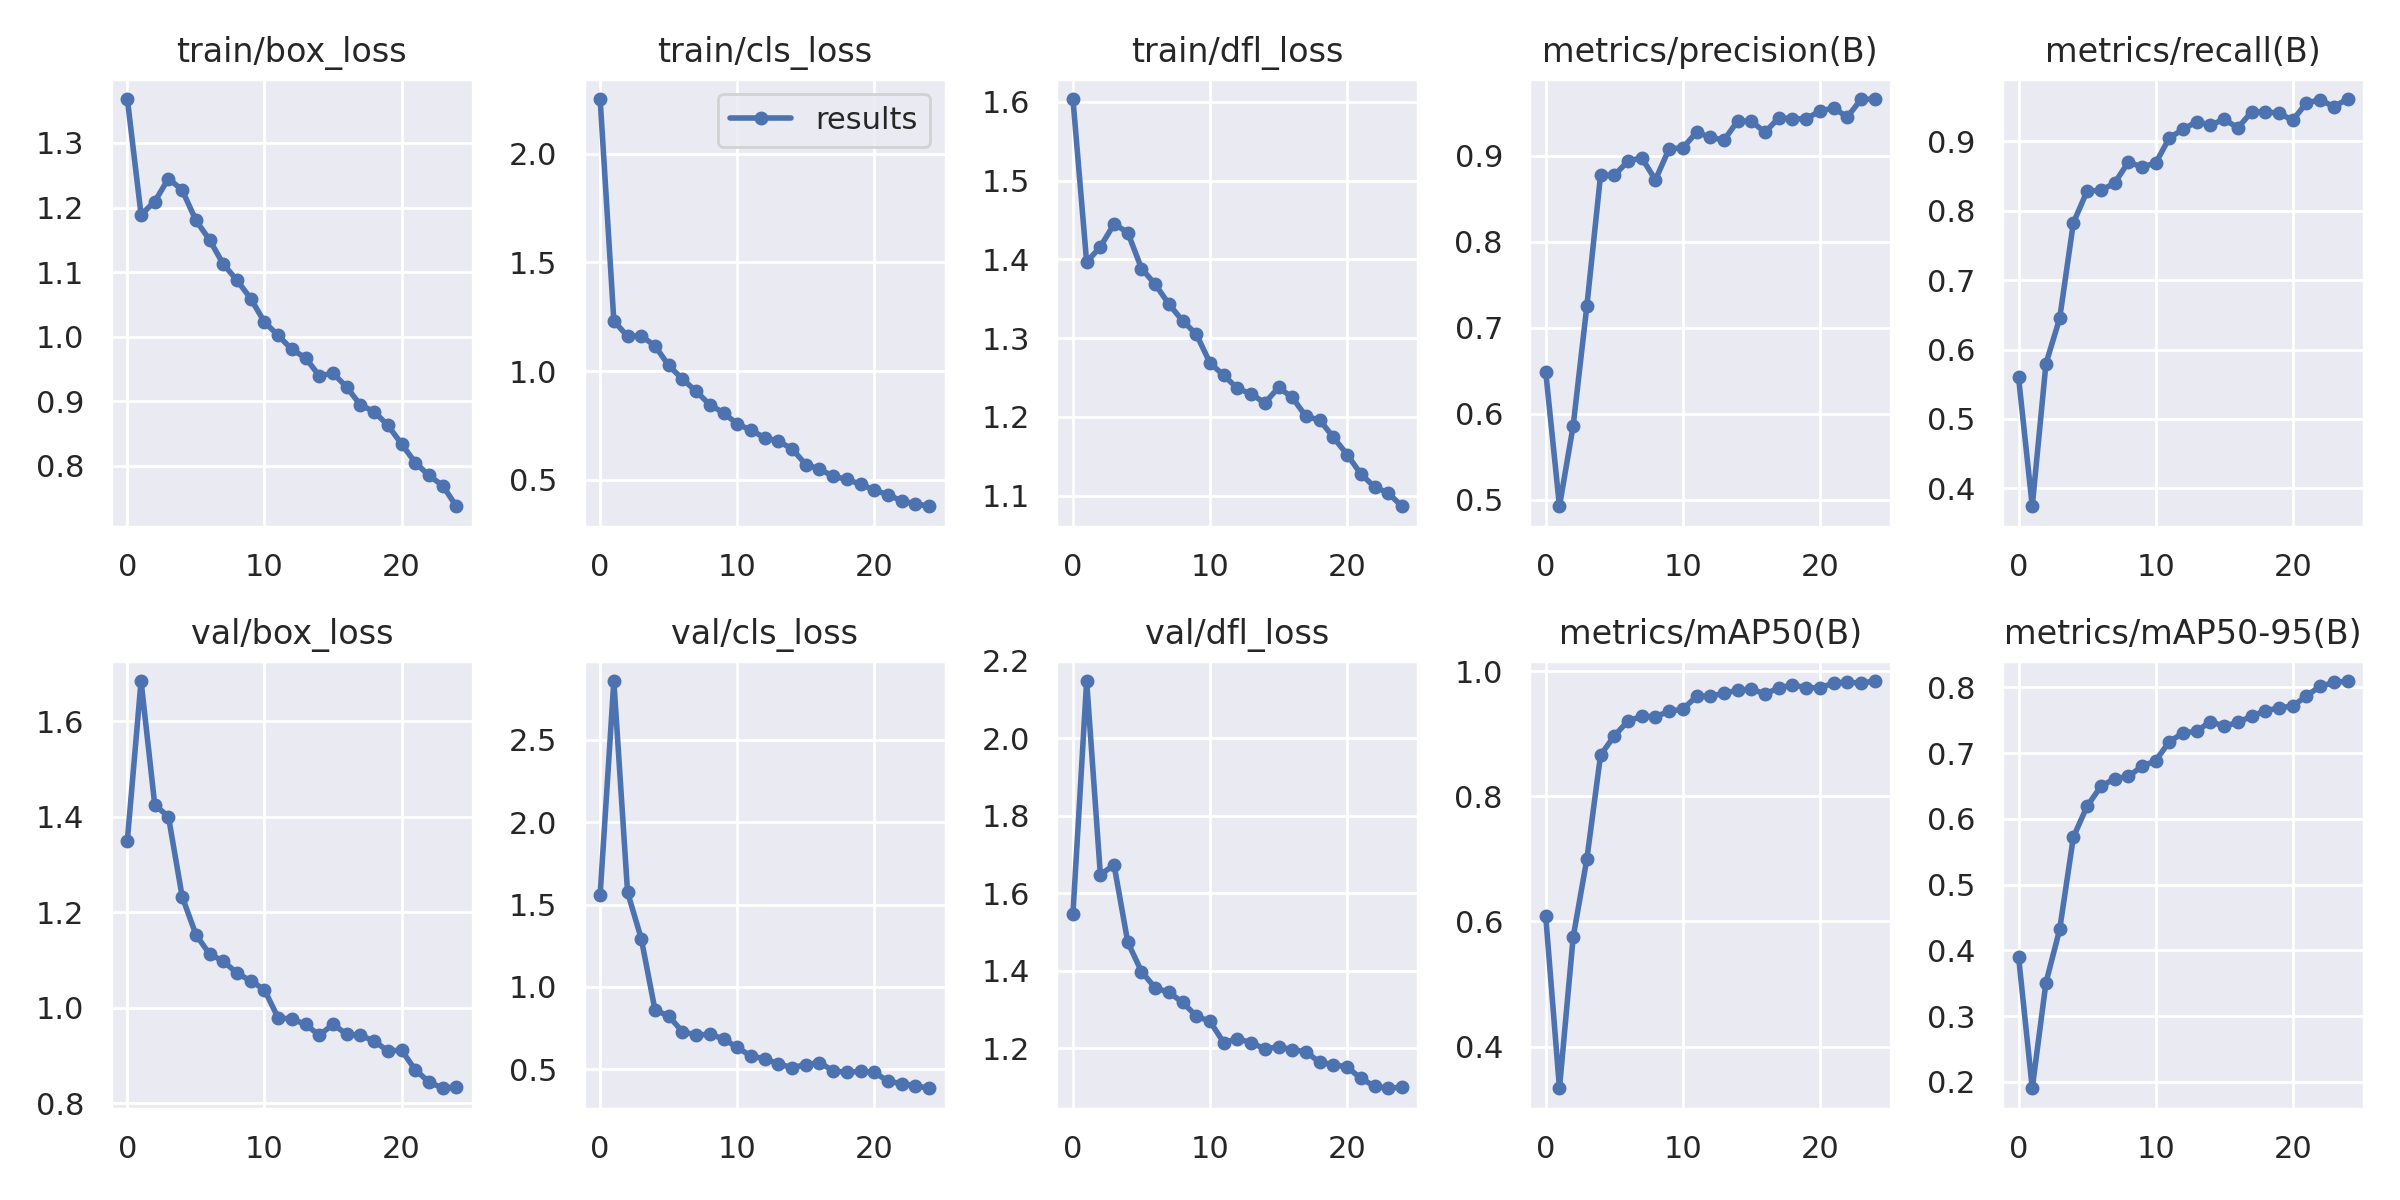

The table this chart was drawn from, first rows:
epoch, train/box_loss, train/cls_loss, train/dfl_loss, metrics/precision(B), metrics/recall(B), metrics/mAP50(B), metrics/mAP50-95(B), val/box_loss, val/cls_loss, val/dfl_loss, lr/pg0, lr/pg1, lr/pg2
0, 1.368, 2.252, 1.603, 0.6485, 0.5601, 0.6081, 0.3905, 1.35, 1.56, 1.547, 0.07012, 0.00332, 0.00332
1, 1.189, 1.23, 1.396, 0.4922, 0.3741, 0.3335, 0.1902, 1.684, 2.856, 2.148, 0.03986, 0.00639, 0.00639
2, 1.209, 1.16, 1.416, 0.5858, 0.5796, 0.5748, 0.3508, 1.425, 1.575, 1.648, 0.009329, 0.009196, 0.009196
3, 1.245, 1.162, 1.445, 0.7253, 0.6448, 0.6999, 0.4317, 1.4, 1.293, 1.673, 0.008812, 0.008812, 0.008812
4, 1.227, 1.116, 1.434, 0.8776, 0.7826, 0.8658, 0.5722, 1.232, 0.8607, 1.474, 0.008812, 0.008812, 0.008812
5, 1.18, 1.026, 1.388, 0.8773, 0.8284, 0.8963, 0.6191, 1.153, 0.8237, 1.398, 0.008416, 0.008416, 0.008416
6, 1.15, 0.9634, 1.368, 0.8939, 0.8295, 0.9203, 0.6492, 1.112, 0.7288, 1.356, 0.00802, 0.00802, 0.00802
7, 1.112, 0.9064, 1.343, 0.8978, 0.8397, 0.9276, 0.661, 1.097, 0.7088, 1.345, 0.007624, 0.007624, 0.007624
8, 1.087, 0.8452, 1.322, 0.872, 0.87, 0.9271, 0.6644, 1.072, 0.7124, 1.319, 0.007228, 0.007228, 0.007228
9, 1.059, 0.8071, 1.305, 0.9083, 0.8634, 0.9357, 0.6797, 1.056, 0.6861, 1.283, 0.006832, 0.006832, 0.006832
10, 1.023, 0.7564, 1.268, 0.9092, 0.8685, 0.9392, 0.6883, 1.037, 0.6329, 1.269, 0.006436, 0.006436, 0.006436
11, 1.002, 0.7279, 1.253, 0.9276, 0.9051, 0.9594, 0.7174, 0.9783, 0.5812, 1.215, 0.00604, 0.00604, 0.00604
12, 0.9802, 0.6926, 1.236, 0.9216, 0.9174, 0.9599, 0.7305, 0.9764, 0.5647, 1.225, 0.005644, 0.005644, 0.005644
13, 0.9672, 0.677, 1.229, 0.9183, 0.9285, 0.9645, 0.7332, 0.9646, 0.5336, 1.214, 0.005248, 0.005248, 0.005248
14, 0.9393, 0.6415, 1.218, 0.9406, 0.9235, 0.9693, 0.748, 0.9424, 0.5109, 1.198, 0.004852, 0.004852, 0.004852
15, 0.9434, 0.5695, 1.237, 0.9402, 0.9319, 0.9712, 0.7409, 0.9646, 0.5292, 1.204, 0.004456, 0.004456, 0.004456
16, 0.922, 0.5482, 1.225, 0.9275, 0.9196, 0.9633, 0.7468, 0.9446, 0.5411, 1.196, 0.00406, 0.00406, 0.00406
17, 0.8941, 0.5157, 1.2, 0.9443, 0.9425, 0.9731, 0.7561, 0.9419, 0.4914, 1.191, 0.003664, 0.003664, 0.003664
18, 0.884, 0.5007, 1.196, 0.943, 0.9426, 0.9777, 0.7643, 0.93, 0.4822, 1.164, 0.003268, 0.003268, 0.003268
19, 0.8627, 0.4791, 1.174, 0.9433, 0.9407, 0.9737, 0.7688, 0.9092, 0.4889, 1.158, 0.002872, 0.002872, 0.002872
20, 0.834, 0.4511, 1.152, 0.9522, 0.9304, 0.973, 0.7716, 0.9108, 0.4824, 1.152, 0.002476, 0.002476, 0.002476
21, 0.805, 0.4309, 1.127, 0.9557, 0.9555, 0.9811, 0.7868, 0.8697, 0.4283, 1.122, 0.00208, 0.00208, 0.00208
22, 0.785, 0.401, 1.111, 0.9453, 0.9599, 0.9822, 0.8018, 0.8444, 0.4139, 1.102, 0.001684, 0.001684, 0.001684
23, 0.7694, 0.3887, 1.103, 0.9658, 0.95, 0.9807, 0.8074, 0.831, 0.4005, 1.097, 0.001288, 0.001288, 0.001288
24, 0.7373, 0.3774, 1.086, 0.9662, 0.9611, 0.9841, 0.8096, 0.8343, 0.3857, 1.099, 0.000892, 0.000892, 0.000892
